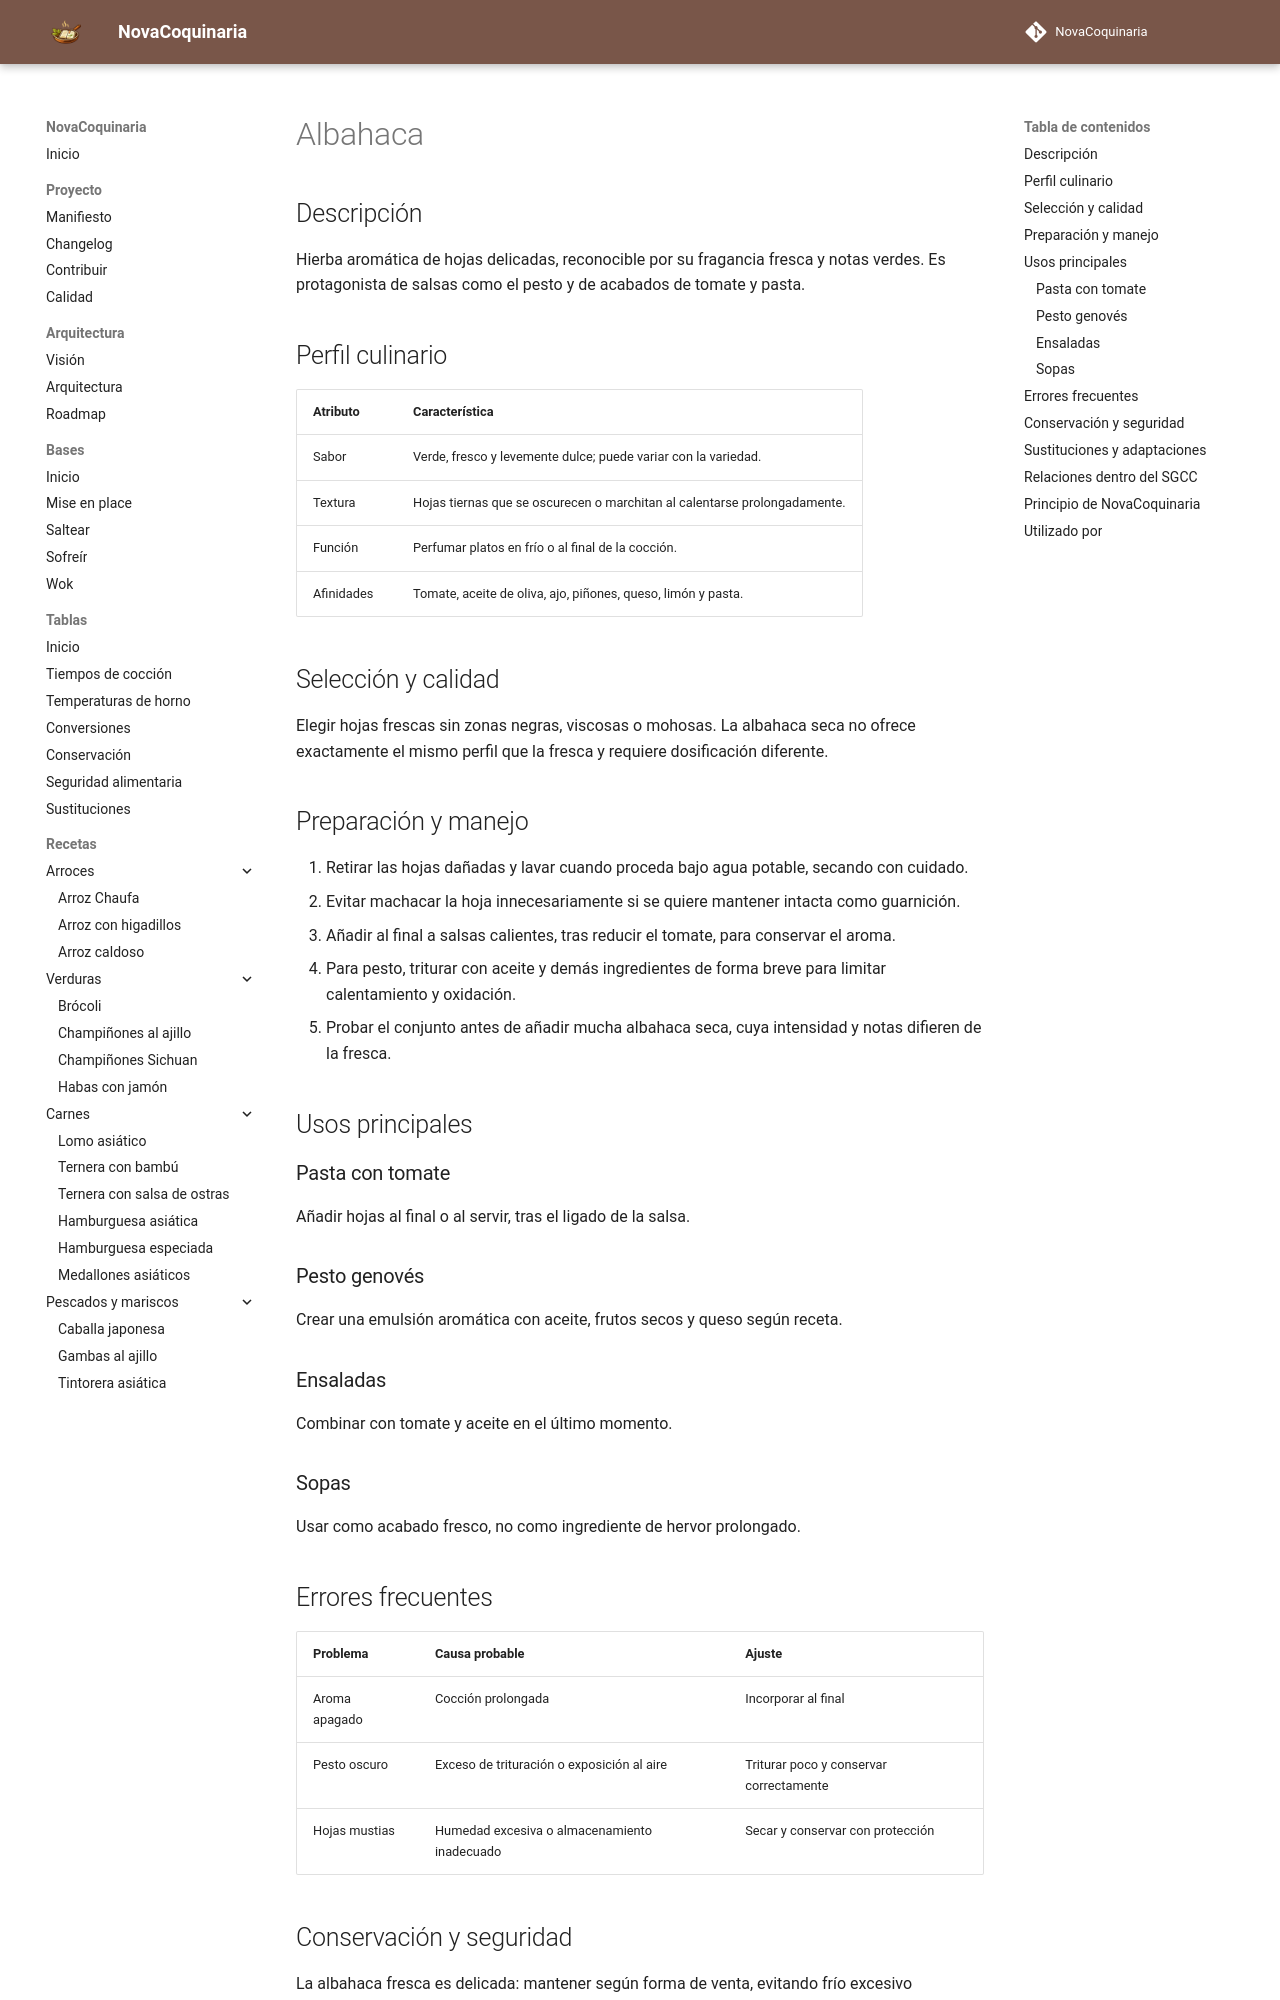

repository: fran-eliot/NovaCoquinaria · page: 11_Despensa/08_Especias/albahaca.html · generator: mkdocs

---
id: ING-0064
tipo: ingrediente
titulo: Albahaca
categoria: Especias y hierbas aromáticas
estado: borrador
version: 1.0.0
ultima_revision: 2026-11-14
etiquetas:
  - albahaca
  - hierbas
  - pesto
  - tomate
---

# Albahaca

## Descripción

Hierba aromática de hojas delicadas, reconocible por su fragancia fresca y notas verdes. Es protagonista de salsas como el pesto y de acabados de tomate y pasta.

## Perfil culinario

| Atributo | Característica |
|---|---|
| Sabor | Verde, fresco y levemente dulce; puede variar con la variedad. |
| Textura | Hojas tiernas que se oscurecen o marchitan al calentarse prolongadamente. |
| Función | Perfumar platos en frío o al final de la cocción. |
| Afinidades | Tomate, aceite de oliva, ajo, piñones, queso, limón y pasta. |

## Selección y calidad

Elegir hojas frescas sin zonas negras, viscosas o mohosas. La albahaca seca no ofrece exactamente el mismo perfil que la fresca y requiere dosificación diferente.

## Preparación y manejo

1. Retirar las hojas dañadas y lavar cuando proceda bajo agua potable, secando con cuidado.
2. Evitar machacar la hoja innecesariamente si se quiere mantener intacta como guarnición.
3. Añadir al final a salsas calientes, tras reducir el tomate, para conservar el aroma.
4. Para pesto, triturar con aceite y demás ingredientes de forma breve para limitar calentamiento y oxidación.
5. Probar el conjunto antes de añadir mucha albahaca seca, cuya intensidad y notas difieren de la fresca.

## Usos principales

### Pasta con tomate

Añadir hojas al final o al servir, tras el ligado de la salsa.

### Pesto genovés

Crear una emulsión aromática con aceite, frutos secos y queso según receta.

### Ensaladas

Combinar con tomate y aceite en el último momento.

### Sopas

Usar como acabado fresco, no como ingrediente de hervor prolongado.

## Errores frecuentes

| Problema | Causa probable | Ajuste |
|---|---|---|
| Aroma apagado | Cocción prolongada | Incorporar al final |
| Pesto oscuro | Exceso de trituración o exposición al aire | Triturar poco y conservar correctamente |
| Hojas mustias | Humedad excesiva o almacenamiento inadecuado | Secar y conservar con protección |
